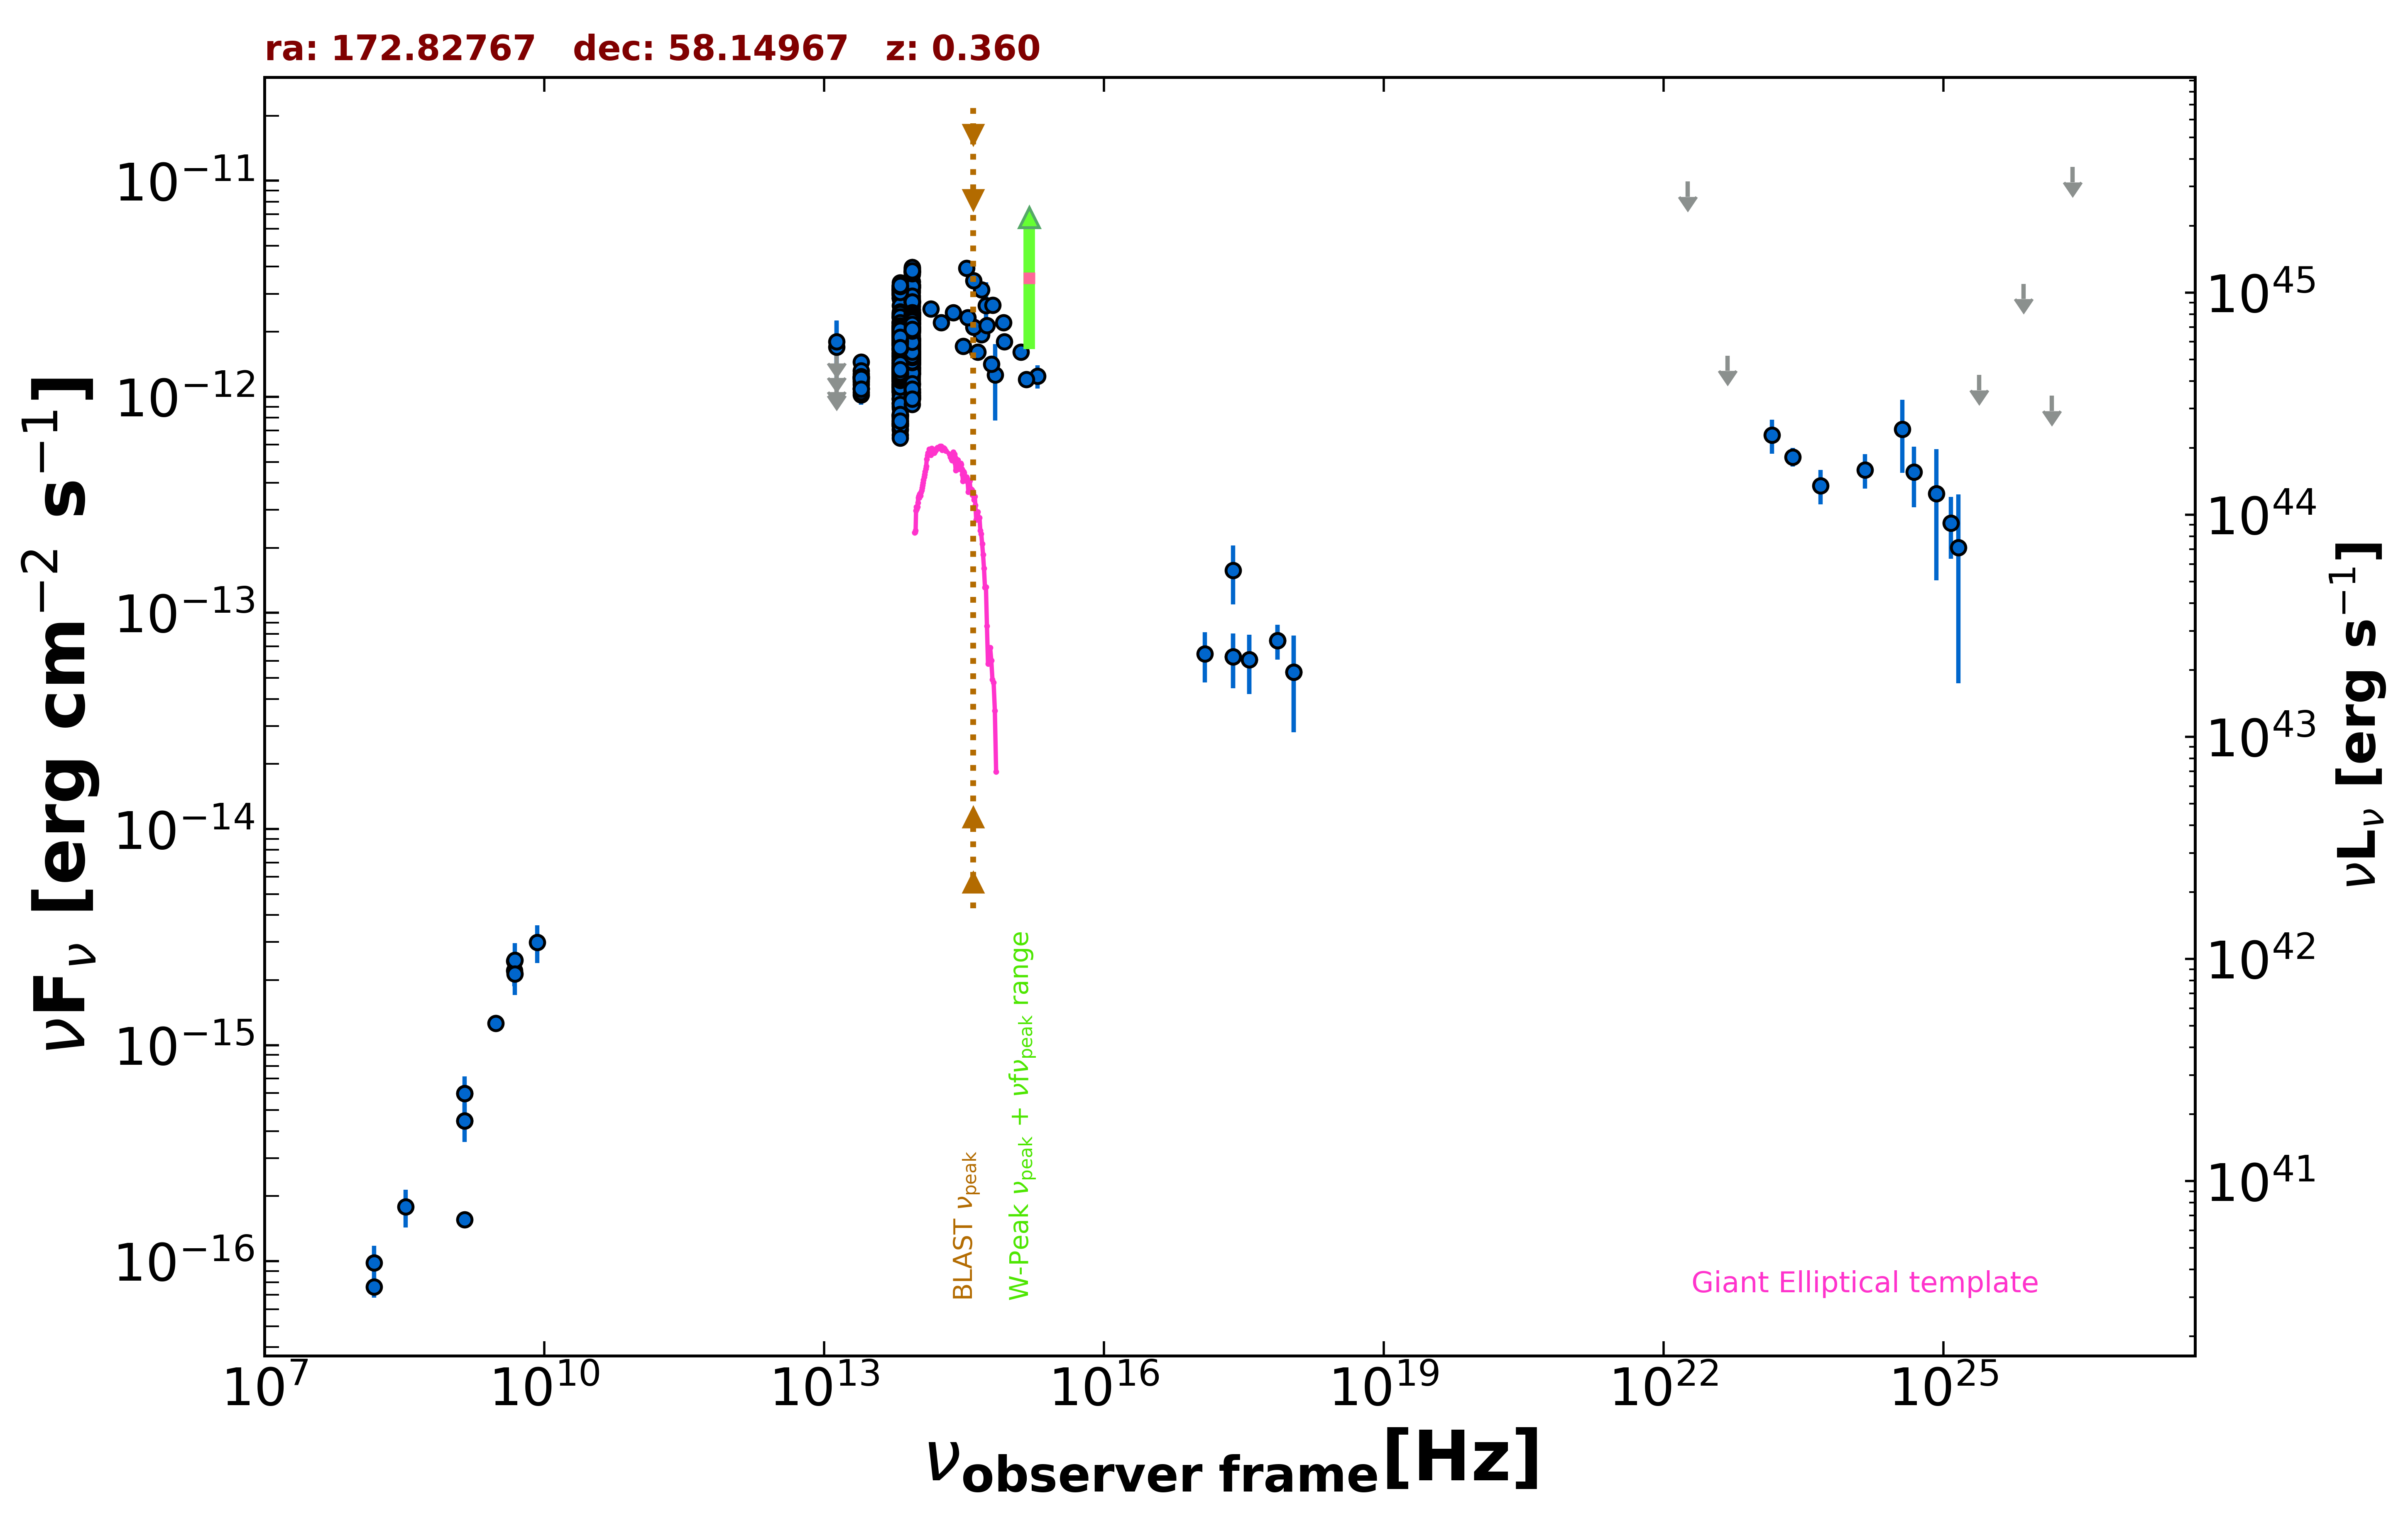

Source data for this figure (header and first rows):
freq., flux, err_flux, MJD_start, MJD_end, flag, catalog, reference
1.400e+09, 1.554e-16, 2.100e-18, 55000, 55000, , FIRST, White et al. 1997  ApJ  475 479
1.400e+09, 4.452e-16, 2.100e-18, 55000, 55000, , FIRST, White et al. 1997  ApJ  475 479
1.400e+09, 5.964e-16, 1.820e-17, 55000, 55000, , NVSS, Condon et al. 1998  AJ  115  1693
3.000e+09, 1.264e-15, 2.700e-17, 55000, 55000, , VLASSQL, Gordon et al. 2021  ApJS  255  30
2.418e+17, 1.572e-13, 4.790e-14, 55000, 55000, , RASS, Boller et al. 2016  A&A  103  1
2.418e+17, 6.266e-14, 1.778e-14, 54891, 54892, , 1OUSX, Giommi et al. in preparation
1.209e+17, 6.457e-14, 1.697e-14, 54891, 54892, , 1OUSX, Giommi et al. in preparation
3.627e+17, 6.075e-14, 1.859e-14, 54891, 54892, , 1OUSX, Giommi et al. in preparation
7.253e+17, 7.441e-14, 1.367e-14, 54891, 54892, , 1OUSX, Giommi et al. in preparation
1.088e+18, 5.325e-14, 2.526e-14, 54891, 54892, , 1OUSX, Giommi et al. in preparation
1.500e+08, 7.620e-17, 8.400e-18, 55000, 55000, , TGSS150, Intema et al. 2017  A&A  598  A781
4.800e+09, 2.448e-15, 2.400e-16, 55000, 55000, , GB6, Gregory et al. 1996  ApJS  103  427
4.800e+09, 2.208e-15, 3.360e-16, 55000, 55000, , GB87, Gregory et al. 1992  VizieR  VIII/14/j20…
1.389e+14, 2.554e-12, 1.340e-13, 55000, 55000, , 2MASS, Skrutskie et al. 2006  AJ  131  1163
1.804e+14, 2.210e-12, 1.530e-13, 55000, 55000, , 2MASS, Skrutskie et al. 2006  AJ  131  1163
2.427e+14, 2.450e-12, 1.400e-13, 55000, 55000, , 2MASS, Skrutskie et al. 2006  AJ  131  1163
8.817e+13, 2.254e-12, 4.500e-15, 55000, 55000, , UNWISE, Schlafly et al. 2019  ApJS  240  30
6.517e+13, 1.972e-12, 5.500e-15, 55000, 55000, , UNWISE, Schlafly et al. 2019  ApJS  240  30
8.817e+13, 2.184e-12, 4.650e-14, 55000, 55000, , WISE, Wright et al. 2010  AJ  140  1868
6.517e+13, 1.912e-12, 3.900e-14, 55000, 55000, , WISE, Wright et al. 2010  AJ  140  1868
2.498e+13, 1.192e-12, 4.100e-14, 55000, 55000, , WISE, Wright et al. 2010  AJ  140  1868
1.363e+13, 1.070e-12, 1.386e-13, 55000, 55000, , WISE, Wright et al. 2010  AJ  140  1868
8.817e+13, 3.870e-12, 7.500e-14, 56784, 56784, , NEOWISE, Mainzer et al. 2014  ApJ  792  30
6.517e+13, 3.155e-12, 7.250e-14, 56784, 56784, , NEOWISE, Mainzer et al. 2014  ApJ  792  30
8.817e+13, 1.365e-12, 3.900e-14, 57342, 57342, , NEOWISE, Mainzer et al. 2014  ApJ  792  30
6.517e+13, 1.073e-12, 4.950e-14, 57342, 57342, , NEOWISE, Mainzer et al. 2014  ApJ  792  30
8.817e+13, 2.188e-12, 5.450e-14, 57342, 57342, , NEOWISE, Mainzer et al. 2014  ApJ  792  30
6.517e+13, 1.740e-12, 6.750e-14, 57342, 57342, , NEOWISE, Mainzer et al. 2014  ApJ  792  30
8.817e+13, 2.186e-12, 5.050e-14, 57342, 57342, , NEOWISE, Mainzer et al. 2014  ApJ  792  30
6.517e+13, 1.846e-12, 6.100e-14, 57342, 57342, , NEOWISE, Mainzer et al. 2014  ApJ  792  30
8.817e+13, 2.034e-12, 7.300e-14, 57342, 57342, , NEOWISE, Mainzer et al. 2014  ApJ  792  30
6.517e+13, 1.765e-12, 5.650e-14, 57342, 57342, , NEOWISE, Mainzer et al. 2014  ApJ  792  30
8.817e+13, 1.861e-12, 4.800e-14, 57342, 57342, , NEOWISE, Mainzer et al. 2014  ApJ  792  30
6.517e+13, 1.715e-12, 6.000e-14, 57342, 57342, , NEOWISE, Mainzer et al. 2014  ApJ  792  30
8.817e+13, 2.160e-12, 4.950e-14, 57342, 57342, , NEOWISE, Mainzer et al. 2014  ApJ  792  30
6.517e+13, 1.898e-12, 6.500e-14, 57342, 57342, , NEOWISE, Mainzer et al. 2014  ApJ  792  30
8.817e+13, 2.095e-12, 5.200e-14, 57341, 57341, , NEOWISE, Mainzer et al. 2014  ApJ  792  30
6.517e+13, 1.817e-12, 5.850e-14, 57341, 57341, , NEOWISE, Mainzer et al. 2014  ApJ  792  30
8.817e+13, 2.126e-12, 6.250e-14, 57342, 57342, , NEOWISE, Mainzer et al. 2014  ApJ  792  30
6.517e+13, 1.752e-12, 6.800e-14, 57342, 57342, , NEOWISE, Mainzer et al. 2014  ApJ  792  30
8.817e+13, 2.117e-12, 5.450e-14, 57342, 57342, , NEOWISE, Mainzer et al. 2014  ApJ  792  30
6.517e+13, 1.774e-12, 5.850e-14, 57342, 57342, , NEOWISE, Mainzer et al. 2014  ApJ  792  30
8.817e+13, 1.909e-12, 5.100e-14, 57342, 57342, , NEOWISE, Mainzer et al. 2014  ApJ  792  30
6.517e+13, 1.642e-12, 5.150e-14, 57342, 57342, , NEOWISE, Mainzer et al. 2014  ApJ  792  30
8.817e+13, 2.046e-12, 5.850e-14, 57342, 57342, , NEOWISE, Mainzer et al. 2014  ApJ  792  30
6.517e+13, 1.747e-12, 5.800e-14, 57342, 57342, , NEOWISE, Mainzer et al. 2014  ApJ  792  30
8.817e+13, 2.192e-12, 6.050e-14, 57343, 57343, , NEOWISE, Mainzer et al. 2014  ApJ  792  30
6.517e+13, 1.822e-12, 6.050e-14, 57343, 57343, , NEOWISE, Mainzer et al. 2014  ApJ  792  30
8.817e+13, 2.063e-12, 6.650e-14, 57342, 57342, , NEOWISE, Mainzer et al. 2014  ApJ  792  30
6.517e+13, 1.731e-12, 5.600e-14, 57342, 57342, , NEOWISE, Mainzer et al. 2014  ApJ  792  30
8.817e+13, 2.496e-12, 6.700e-14, 57707, 57707, , NEOWISE, Mainzer et al. 2014  ApJ  792  30
6.517e+13, 2.187e-12, 6.600e-14, 57707, 57707, , NEOWISE, Mainzer et al. 2014  ApJ  792  30
8.817e+13, 2.283e-12, 5.850e-14, 57706, 57706, , NEOWISE, Mainzer et al. 2014  ApJ  792  30
6.517e+13, 2.043e-12, 6.200e-14, 57706, 57706, , NEOWISE, Mainzer et al. 2014  ApJ  792  30
8.817e+13, 2.433e-12, 5.800e-14, 57706, 57706, , NEOWISE, Mainzer et al. 2014  ApJ  792  30
6.517e+13, 2.125e-12, 7.250e-14, 57706, 57706, , NEOWISE, Mainzer et al. 2014  ApJ  792  30
8.817e+13, 2.317e-12, 5.550e-14, 57706, 57706, , NEOWISE, Mainzer et al. 2014  ApJ  792  30
6.517e+13, 2.079e-12, 5.950e-14, 57706, 57706, , NEOWISE, Mainzer et al. 2014  ApJ  792  30
8.817e+13, 2.430e-12, 6.000e-14, 57706, 57706, , NEOWISE, Mainzer et al. 2014  ApJ  792  30
6.517e+13, 2.141e-12, 6.300e-14, 57706, 57706, , NEOWISE, Mainzer et al. 2014  ApJ  792  30
... 750 more rows
